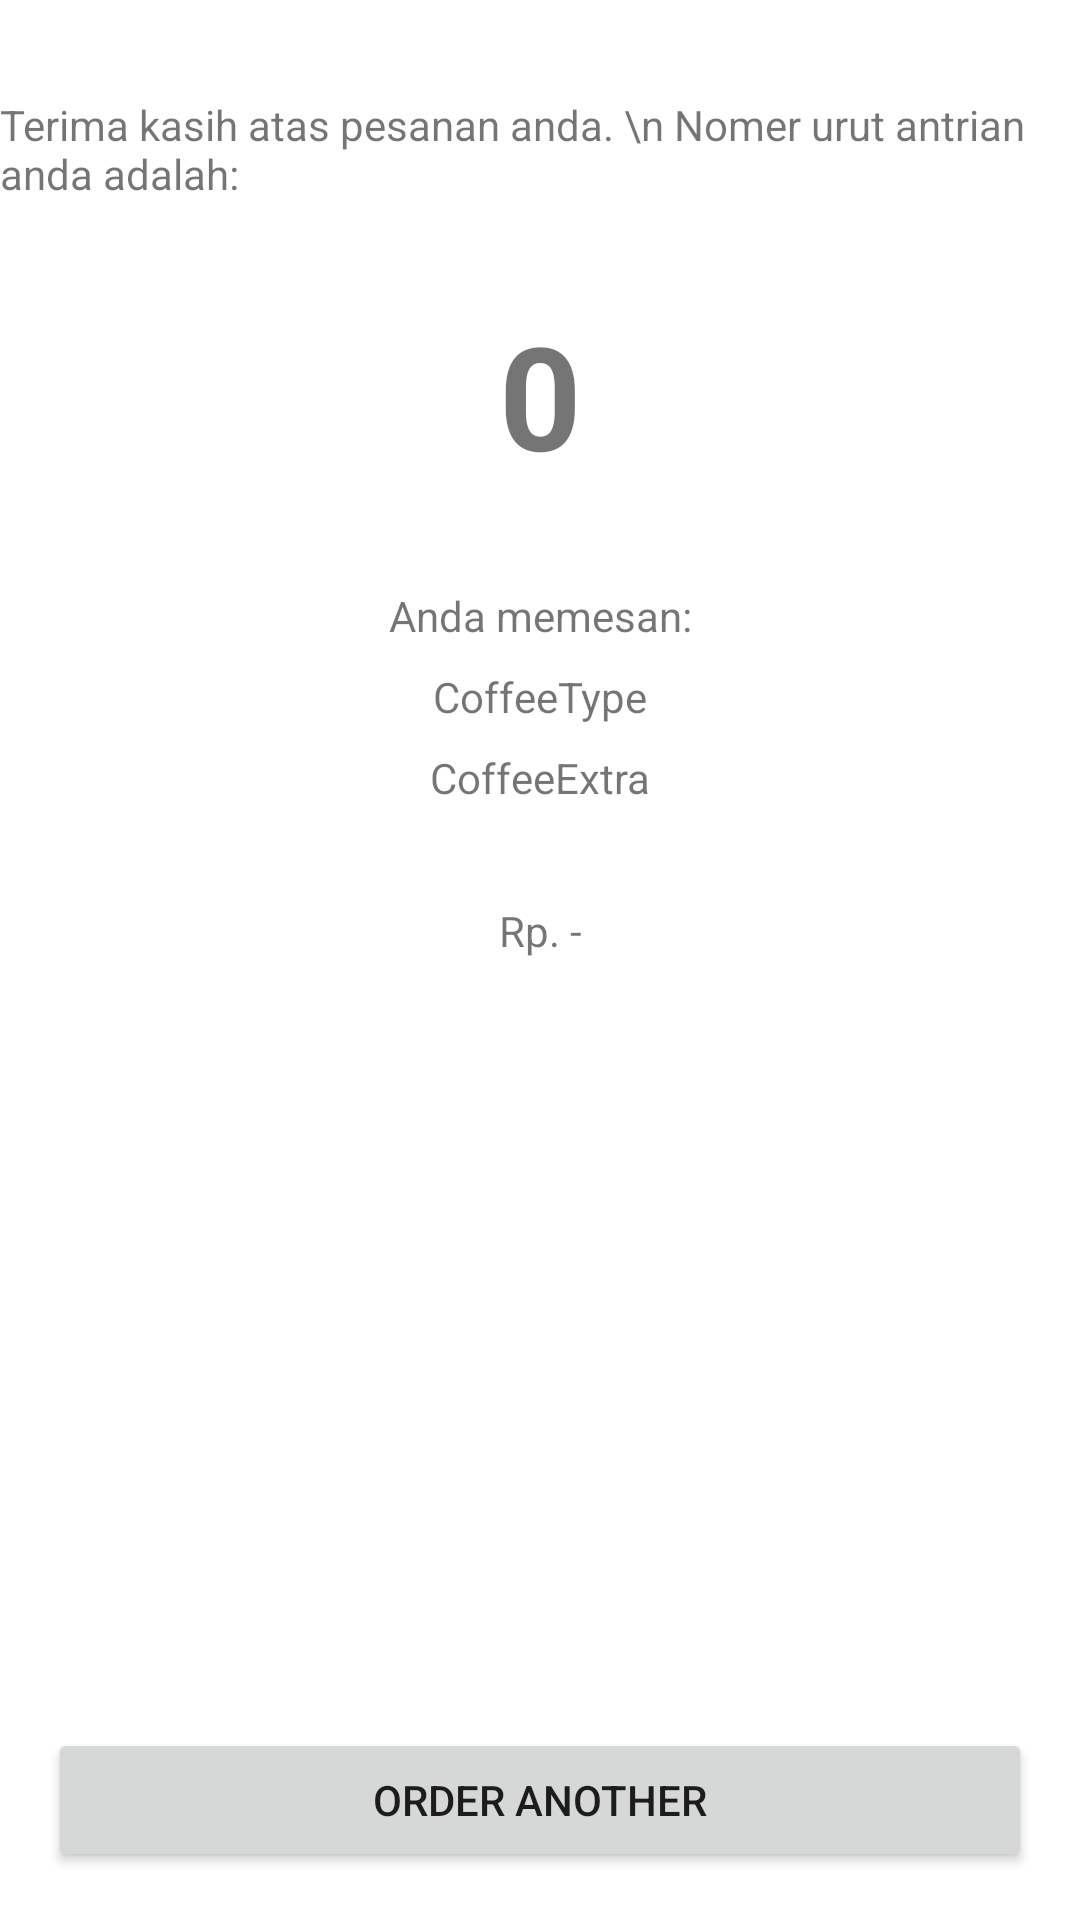

Layout XML and referenced resources for this Android screen:
<!-- AndroidManifest.xml: application theme Theme.160419041CoffeeMnG -->
<!-- res/layout/activity_confirm.xml -->
<?xml version="1.0" encoding="utf-8"?>
<androidx.constraintlayout.widget.ConstraintLayout xmlns:android="http://schemas.android.com/apk/res/android"
    xmlns:app="http://schemas.android.com/apk/res-auto"
    xmlns:tools="http://schemas.android.com/tools"
    android:layout_width="match_parent"
    android:layout_height="match_parent"
    tools:context=".ConfirmActivity">

    <TextView
        android:id="@+id/textView4"
        android:layout_width="wrap_content"
        android:layout_height="wrap_content"
        android:layout_marginTop="32dp"
        android:text="Terima kasih atas pesanan anda. \n Nomer urut antrian anda adalah:"
        app:layout_constraintEnd_toEndOf="parent"
        app:layout_constraintStart_toStartOf="parent"
        app:layout_constraintTop_toTopOf="parent" />

    <TextView
        android:id="@+id/textView5"
        android:layout_width="wrap_content"
        android:layout_height="wrap_content"
        android:layout_marginTop="32dp"
        android:text="Anda memesan:"
        app:layout_constraintEnd_toEndOf="parent"
        app:layout_constraintStart_toStartOf="parent"
        app:layout_constraintTop_toBottomOf="@+id/textViewQueue" />

    <TextView
        android:id="@+id/textViewQueue"
        android:layout_width="wrap_content"
        android:layout_height="wrap_content"
        android:layout_marginTop="32dp"
        android:text="0"
        android:textSize="48sp"
        android:textStyle="bold"
        app:layout_constraintEnd_toEndOf="parent"
        app:layout_constraintStart_toStartOf="parent"
        app:layout_constraintTop_toBottomOf="@+id/textView4" />

    <TextView
        android:id="@+id/textViewCofee"
        android:layout_width="wrap_content"
        android:layout_height="wrap_content"
        android:layout_marginTop="8dp"
        android:text="CoffeeType"
        app:layout_constraintEnd_toEndOf="parent"
        app:layout_constraintStart_toStartOf="parent"
        app:layout_constraintTop_toBottomOf="@+id/textView5" />

    <TextView
        android:id="@+id/textViewCofeeExtra"
        android:layout_width="wrap_content"
        android:layout_height="wrap_content"
        android:layout_marginTop="8dp"
        android:text="CoffeeExtra"
        app:layout_constraintEnd_toEndOf="parent"
        app:layout_constraintStart_toStartOf="parent"
        app:layout_constraintTop_toBottomOf="@+id/textViewCofee" />

    <TextView
        android:id="@+id/textViewConfirmPrice"
        android:layout_width="wrap_content"
        android:layout_height="wrap_content"
        android:layout_marginTop="32dp"
        android:text="Rp. -"
        app:layout_constraintEnd_toEndOf="parent"
        app:layout_constraintHorizontal_bias="0.501"
        app:layout_constraintStart_toStartOf="parent"
        app:layout_constraintTop_toBottomOf="@+id/textViewCofeeExtra" />

    <Button
        android:id="@+id/buttonOrderAnother"
        android:layout_width="0dp"
        android:layout_height="wrap_content"
        android:layout_marginStart="16dp"
        android:layout_marginLeft="16dp"
        android:layout_marginEnd="16dp"
        android:layout_marginRight="16dp"
        android:layout_marginBottom="16dp"
        android:text="Order Another"
        app:layout_constraintBottom_toBottomOf="parent"
        app:layout_constraintEnd_toEndOf="parent"
        app:layout_constraintStart_toStartOf="parent" />
</androidx.constraintlayout.widget.ConstraintLayout>
<!-- resources referenced by this layout -->
<resources>
  <style name="Theme.160419041CoffeeMnG" parent="Theme.MaterialComponents.DayNight.DarkActionBar">
          
          <item name="colorPrimary">@color/purple_500</item>
          <item name="colorPrimaryVariant">@color/purple_700</item>
          <item name="colorOnPrimary">@color/white</item>
          
          <item name="colorSecondary">@color/teal_200</item>
          <item name="colorSecondaryVariant">@color/teal_700</item>
          <item name="colorOnSecondary">@color/black</item>
          
          <item name="android:statusBarColor" tools:targetApi="l">?attr/colorPrimaryVariant</item>
          
      </style>
  <!-- not gathered from this repository: default colours our renderer supplied (Android Studio template values) -->
  <color name="purple_500">#FF6200EE</color>
  <color name="purple_700">#FF3700B3</color>
  <color name="teal_200">#FF03DAC5</color>
  <color name="teal_700">#FF018786</color>
  <color name="black">#FF000000</color>
  <color name="white">#FFFFFFFF</color>
</resources>
